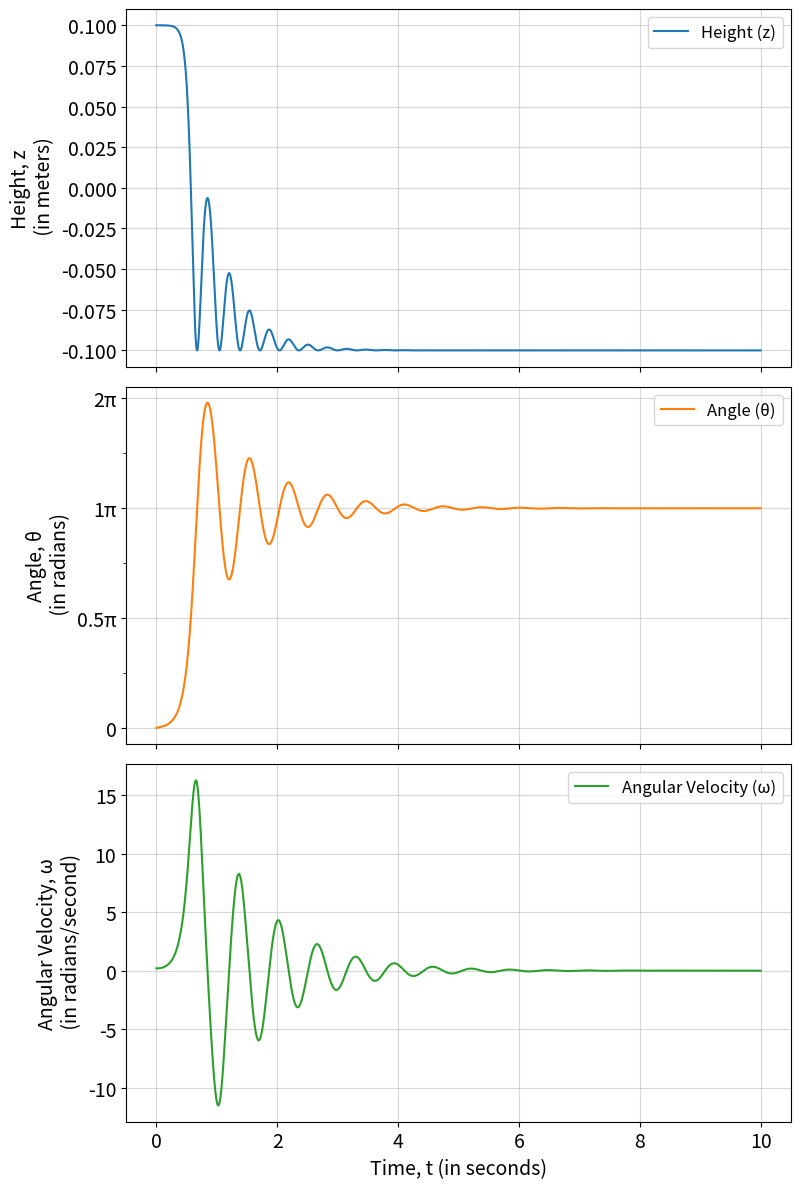

Python code for this plot: (Note: this script raises an exception after producing the figure.)
# Script for model 1 of the falling cat - Stable's model

### Importing libraries
import numpy as np
import matplotlib.pyplot as plt
from scipy.integrate import solve_ivp
from matplotlib.ticker import MultipleLocator, FuncFormatter

### Default color cycle of matplotlib
colors = plt.rcParams['axes.prop_cycle'].by_key()['color']
fontsize=14
fontsize_title=18
fontsize_axes=14
fontsize_tick=fontsize
fontsizeSmall=14
fontsizeTiny=12

### Parameters
g = 9.81 # acceleration due to gravity (in m/s^2)
R = 0.1 # radius of cat (in meters)
m = 3 # mass of cat (in kg)
gamma = 2

# Define equations
# d(theta)/dt = theta_dot
# d(theta_dot)/dt = -g/R * sin(theta)

def f(t, y):
    theta = y[0] # theta
    theta_dot = y[1] # angular velocity

    dtheta_dt = theta_dot
    dtheta_dot_dt = g / R * np.sin(theta) - gamma * theta_dot
    
    return np.array([dtheta_dt, dtheta_dot_dt])

### Initial conditions
theta_0 = 0 # initial angle (in radians)
theta_dot_0 = 0.2 # initial angular velocity (in radians/s)

y0_list = [theta_0, theta_dot_0]
y0_array = np.array([theta_0, theta_dot_0])

t0 = 0.0
tf = 10.0
h = 0.001
N = (tf - t0) / h

t_array = np.linspace(t0, tf, int(N))  # time array
param = [g, R]  # parameters: g and R

### Solve using RK45 method
print(f"Solving DE with [theta, theta_dot] = [{theta_0} rad, {theta_dot_0} rad/s], [t0, tf] = [{t0}, {tf}], step size = {h}, no of steps = {N} ")
solution = solve_ivp(fun=f, t_span=[t0, tf], y0=[theta_0, theta_dot_0], method='RK45', t_eval=t_array)

# solution = euler(t_array, f, y0_array) # euler method doesn't work

### Get theta and theta_dot from the solution
theta = solution.y[0] # solution[:, 0]
theta_dot = solution.y[1]

# print(theta)
# print(theta_dot)

print(theta[-1])
print(theta_dot[-1])

z = R * np.cos(theta)

### Plot the results
fig, axs = plt.subplots(3, 1, figsize=(8, 12), sharex=True)

# Height vs. time
axs[0].plot(t_array, z, label='Height (z)', color=colors[0])
axs[0].set_ylabel('Height, z\n (in meters)', fontsize=fontsize_axes)
axs[0].legend(fontsize=fontsizeTiny)
axs[0].grid(True, alpha=0.5)
axs[0].tick_params(axis='both', labelsize=fontsize_tick)

# Theta vs. time
axs[1].plot(t_array, theta, label='Angle (θ)', color=colors[1])
axs[1].set_ylabel('Angle, θ\n (in radians)', fontsize=fontsize_axes)
axs[1].legend(fontsize=fontsizeTiny)
axs[1].grid(True, alpha=0.5)
axs[1].tick_params(axis='both', labelsize=fontsize_tick)

### y-axis of theta plot as multiples of π
def pi_formatter(x, pos):
    return f"{x/np.pi:.0g}π" if x != 0 else "0"

axs[1].yaxis.set_major_locator(MultipleLocator(base=np.pi/2))
axs[1].yaxis.set_minor_locator(MultipleLocator(base=np.pi/4))
axs[1].yaxis.set_major_formatter(FuncFormatter(pi_formatter))

# Angular velocity vs. time
axs[2].plot(t_array, theta_dot, label='Angular Velocity (ω)', color=colors[2])
axs[2].set_xlabel('Time, t (in seconds)', fontsize=fontsize_axes)
axs[2].set_ylabel('Angular Velocity, ω\n (in radians/second)', fontsize=fontsize_axes)
axs[2].legend(fontsize=fontsizeTiny)
axs[2].grid(True, alpha=0.5)
axs[2].tick_params(axis='both', labelsize=fontsize_tick)

plt.tight_layout()
plt.savefig('../../Figures/'+'M1_via_angles_graphs.png', dpi=300, bbox_inches='tight')
plt.show()

### Plot the results
# plt.figure()
# # plt.plot(t_array, theta, label='theta (angle)')
# # plt.plot(t_array, theta_dot, label='theta_dot (angular velocity)')
# plt.plot(t_array, z, label='z (height)')
# plt.xlabel('Time, t (in seconds)')
# plt.ylabel('Height, z (in meters)')
# plt.legend()
# plt.show()


"""
    *** YAYYYYYY IT WORKS !!! ***
"""




### Could use Euler method to solve DE - doesn't work as DE seems to be stiff
def euler(t_array, f, y0):
    t_size = t_array.size
    y0_size = y0.size # number of equations (here: theta and theta_dot)

    Y = np.zeros((t_size, y0_size))
    
    Y[0,:] = y0 # initial values of theta and theta_dot

    # loop over time points and update Y using the Euler method
    for i in range(t_size - 1):
        dt = t_array[i+1] - t_array[i] # time step
        Y[i+1,:] = Y[i,:] + f(t_array[i], Y[i,:]) * dt

    return Y


"""
    INITIAL ROUGH CODE - doesn't work 
"""

"""import numpy as np
import pandas as pd
import matplotlib.pyplot as plt

### Parameters
g = 9.81 # acceleration due to gravity
R = 0.25 # radius of cat
m = 5 # mass of cat

# beta theta = first derivative of theta = d(theta)/dt = sin(theta) * g/R * t
def beta_theta(t, y, param):

    dtheta_dt = np.sin(y[0]) * g/R * t
    
    return np.array([dtheta_dt])

def beta_dot_theta(t, y, param):
    dbeta_dt = np.sin(y[0]) * g/R

    return np.array([dbeta_dt])

def euler(t_array, f, y0):
    t_size = t_array.size
    y0_size = y0.size # no of eqns

    Y = np.zeros((t_size, y0_size))
    
    Y[0,:] = y0 # the first values in the zero index of Y is set to array y0

    # loop over time points in t_array + update Y using Euler method
    for i in range(t_size - 1):
        
        dt = t_array[i+1] - t_array[i] # find the size of the time step  dt
        Y[i+1,:] = Y[i,:] + f(t_array[i], Y[i,:], param) * dt

    return Y

theta_ddot_0 = np.array([0.0, 0.0, 0.0]) # initial array of [theta_double_dot, phi_double_dot, z_double_dot]
#phi_ddot_0 = np.array([0.0, 0.0, 0.0]) # initial array of [theta_double_dot, phi_double_dot, z_double_dot]

t0 = 0.0 # initial value of t
tf = 100.0 # final value of t

h = 0.05 # step size
N = (tf-t0) / h

t_array = np.linspace(t0, tf, int(N+1)) # time array from t0 to tf with timestep h (note arange excludes endpoint, add h)
param = [g, R] # list of parameters: g and R

beta_new = euler(t_array, beta_dot_theta, theta_ddot_0) # obtain solution using appropiate model and initial conditions
theta_ddot = euler(t_array, beta_new, theta_ddot_0)

# Plot the results
plt.figure()
plt.plot(t_array, beta_new[:,0], label='theta_dot')
plt.plot(t_array, theta_ddot[:,0], label='theta_double_dot')
plt.xlabel('Time')
plt.ylabel('theta_dot')

plt.legend()
plt.show()"""
